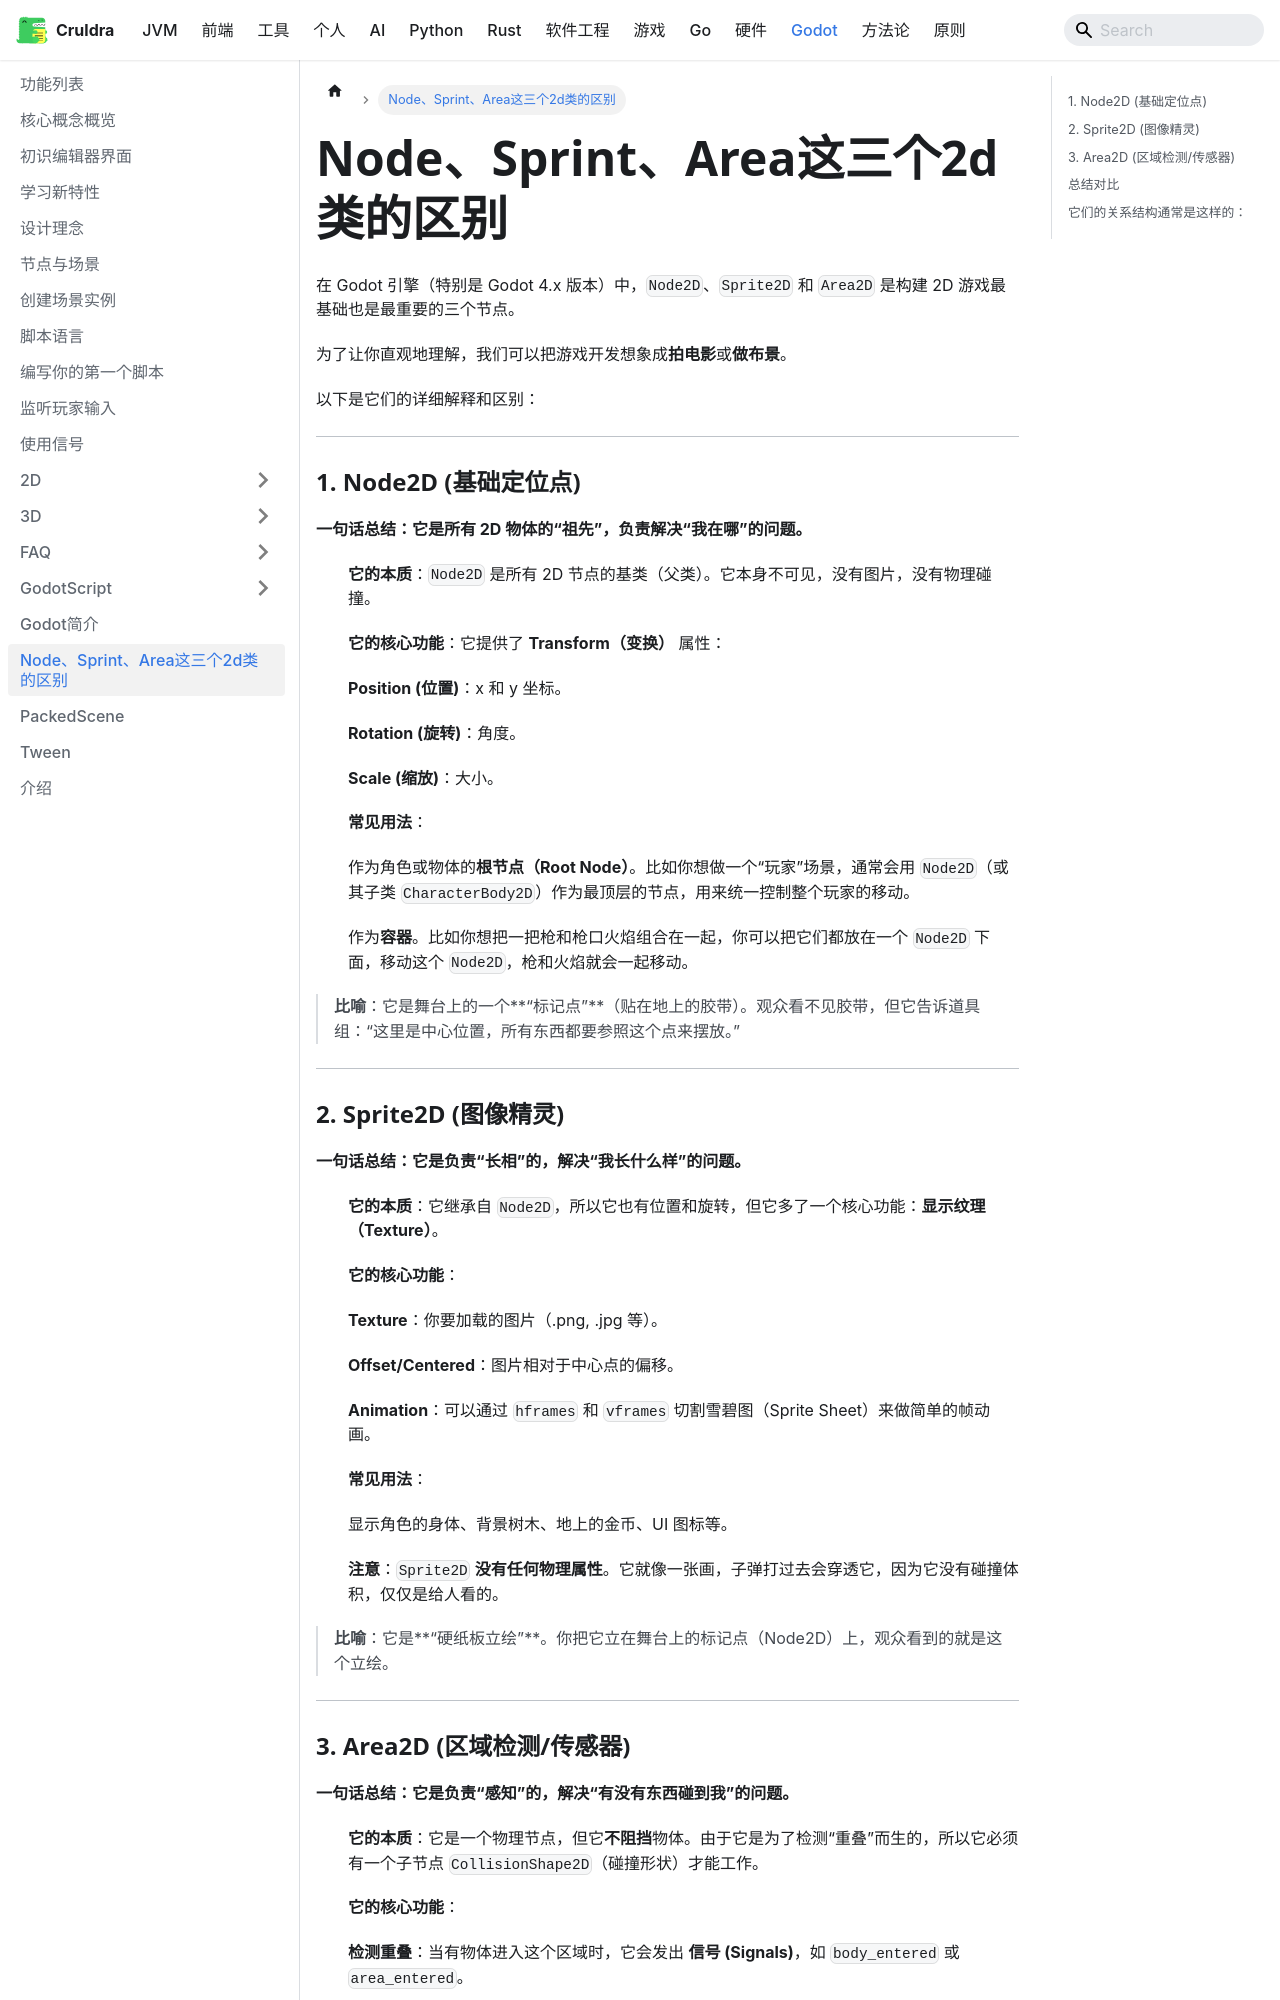

repository: cruldra/notes3 · page: docs/Godot/Node、Sprint、Area这三个2d类的区别.html · generator: docusaurus

在 Godot 引擎（特别是 Godot 4.x 版本）中，`Node2D`、`Sprite2D` 和 `Area2D` 是构建 2D 游戏最基础也是最重要的三个节点。

为了让你直观地理解，我们可以把游戏开发想象成**拍电影**或**做布景**。

以下是它们的详细解释和区别：

---

### 1. Node2D (基础定位点)

**一句话总结：它是所有 2D 物体的“祖先”，负责解决“我在哪”的问题。**

* **它的本质**：`Node2D` 是所有 2D 节点的基类（父类）。它本身不可见，没有图片，没有物理碰撞。
* **它的核心功能**：它提供了 **Transform（变换）** 属性：
* **Position (位置)**：x 和 y 坐标。
* **Rotation (旋转)**：角度。
* **Scale (缩放)**：大小。


* **常见用法**：
* 作为角色或物体的**根节点（Root Node）**。比如你想做一个“玩家”场景，通常会用 `Node2D`（或其子类 `CharacterBody2D`）作为最顶层的节点，用来统一控制整个玩家的移动。
* 作为**容器**。比如你想把一把枪和枪口火焰组合在一起，你可以把它们都放在一个 `Node2D` 下面，移动这个 `Node2D`，枪和火焰就会一起移动。



> **比喻**：它是舞台上的一个**“标记点”**（贴在地上的胶带）。观众看不见胶带，但它告诉道具组：“这里是中心位置，所有东西都要参照这个点来摆放。”

---

### 2. Sprite2D (图像精灵)

**一句话总结：它是负责“长相”的，解决“我长什么样”的问题。**

* **它的本质**：它继承自 `Node2D`，所以它也有位置和旋转，但它多了一个核心功能：**显示纹理（Texture）**。
* **它的核心功能**：
* **Texture**：你要加载的图片（.png, .jpg 等）。
* **Offset/Centered**：图片相对于中心点的偏移。
* **Animation**：可以通过 `hframes` 和 `vframes` 切割雪碧图（Sprite Sheet）来做简单的帧动画。


* **常见用法**：
* 显示角色的身体、背景树木、地上的金币、UI 图标等。
* **注意**：`Sprite2D` **没有任何物理属性**。它就像一张画，子弹打过去会穿透它，因为它没有碰撞体积，仅仅是给人看的。



> **比喻**：它是**“硬纸板立绘”**。你把它立在舞台上的标记点（Node2D）上，观众看到的就是这个立绘。

---
